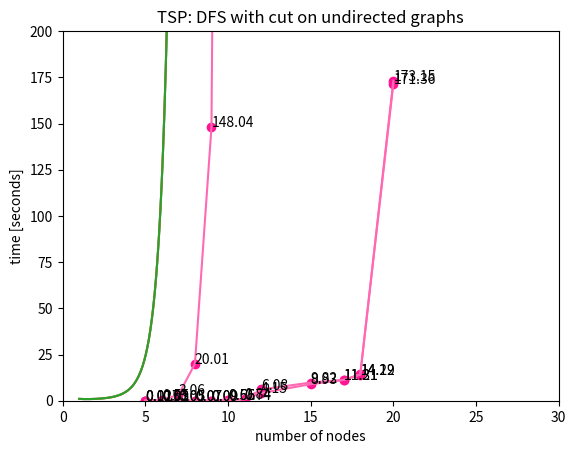

Reproduce this figure in Python.
from statistics import mean
import numpy as np
import matplotlib.pyplot as plt
from scipy.special import gamma

"""
    UNDIRECTED GRAPHS
"""

# brute force
print("brute force")
exec_time_undirected_05_bf = [0.07852136611938476, 0.1520548129081726]
avg_exec_time_undirected_05_bf = mean(exec_time_undirected_05_bf)
print(avg_exec_time_undirected_05_bf)  # 0.11528808951377868

exec_time_undirected_06_bf = [0.48226351499557496, 0.62003671169281]
avg_exec_time_undirected_06_bf = mean(exec_time_undirected_06_bf)
print(avg_exec_time_undirected_06_bf)  # 0.5511501133441925

exec_time_undirected_07_bf = [2.6327684712409973, 3.4961525273323057]
avg_exec_time_undirected_07_bf = mean(exec_time_undirected_07_bf)
print(avg_exec_time_undirected_07_bf)  # 3.0644604992866515

exec_time_undirected_08_bf = [18.033946549892427, 21.992432119846345]
avg_exec_time_undirected_08_bf = mean(exec_time_undirected_08_bf)
print(avg_exec_time_undirected_08_bf)  # 20.013189334869388

exec_time_undirected_09_bf = [148.03565366268157]
avg_exec_time_undirected_09_bf = mean(exec_time_undirected_09_bf)
print(avg_exec_time_undirected_09_bf)  # 148.03565366268157

exec_time_undirected_10_bf = [1287.4022080898285]
avg_exec_time_undirected_10_bf = mean(exec_time_undirected_09_bf)
print(avg_exec_time_undirected_10_bf)  # 1287.4022080898285

# Creating a numpy array
X = np.array([5, 6, 7, 8, 9, 10])
Y = np.array([0.12, 0.55, 3.06, 20.01, 148.04, 1287.40])

x = np.linspace(1, 10, 1000)
plt.plot(x, gamma(x), label='Factorial')

plt.scatter(X, Y, color="deeppink")
plt.plot(X, Y, color="hotpink")

plt.xlim([0, 11])
plt.ylim([0, 1500])

plt.xlabel("number of nodes")
plt.ylabel("time [seconds]")
plt.title("TSP: brute force on undirected graphs")

for i in range(len(X)):
    plt.annotate(str(Y[i]), xy=(X[i], Y[i]))
plt.show()

# DFS
print("DFS")
exec_time_undirected_05_dfs = [0.008609497547149658, 0.02529419183731079]
avg_exec_time_undirected_05_dfs = mean(exec_time_undirected_05_dfs)
print(avg_exec_time_undirected_05_dfs)  # 0.016951844692230225

exec_time_undirected_06_dfs = [0.016703064441680907, 0.043826026916503905]
avg_exec_time_undirected_06_dfs = mean(exec_time_undirected_06_dfs)
print(avg_exec_time_undirected_06_dfs)  # 0.030264545679092404

exec_time_undirected_07_dfs = [0.026952521800994875, 0.0750515604019165]
avg_exec_time_undirected_07_dfs = mean(exec_time_undirected_07_dfs)
print(avg_exec_time_undirected_07_dfs)  # 0.05100204110145569

exec_time_undirected_08_dfs = [0.03930241107940674, 0.1028417706489563]
avg_exec_time_undirected_08_dfs = mean(exec_time_undirected_08_dfs)
print(avg_exec_time_undirected_08_dfs)  # 0.07107209086418152

exec_time_undirected_09_dfs = [0.06608085870742798, 0.11956105470657348]
avg_exec_time_undirected_09_dfs = mean(exec_time_undirected_09_dfs)
print(avg_exec_time_undirected_09_dfs)  # 0.09282095670700073

exec_time_undirected_10_dfs = [0.1012084698677063, 1.2132082772254944]
avg_exec_time_undirected_10_dfs = mean(exec_time_undirected_10_dfs)
print(avg_exec_time_undirected_10_dfs)  # 0.6572083735466003

exec_time_undirected_11_dfs = [0.13373067378997802, 1.5396301078796386]
avg_exec_time_undirected_11_dfs = mean(exec_time_undirected_11_dfs)
print(avg_exec_time_undirected_11_dfs)  # 0.8366803908348083

exec_time_undirected_12_dfs = [0.12815810441970826, 1.9143721747398377, 16.206397533416748]
avg_exec_time_undirected_12_dfs = mean(exec_time_undirected_12_dfs)
print(avg_exec_time_undirected_12_dfs)  # 6.082975937525432

exec_time_undirected_15_dfs = [0.0733103632926941, 1.7953595399856568, 27.580731568336486]
avg_exec_time_undirected_15_dfs = mean(exec_time_undirected_15_dfs)
print(avg_exec_time_undirected_15_dfs)  # 9.816467157204945

exec_time_undirected_17_dfs = [0.07055299997329711, 1.709490385055542, 32.13969754934311]
avg_exec_time_undirected_17_dfs = mean(exec_time_undirected_17_dfs)
print(avg_exec_time_undirected_17_dfs)  # 11.306580311457317

exec_time_undirected_18_dfs = [0.049459924697875975, 1.4490670132637025, 41.36947132587433]
avg_exec_time_undirected_18_dfs = mean(exec_time_undirected_18_dfs)
print(avg_exec_time_undirected_18_dfs)  # 14.28933275461197

exec_time_undirected_20_dfs = [0.9772789335250854, 32.08427525043488, 486.4025458097458]
avg_exec_time_undirected_20_dfs = mean(exec_time_undirected_20_dfs)
print(avg_exec_time_undirected_20_dfs)  # 173.15469999790193

exec_time_undirected_25_dfs = [0.34378833055496216, 13.664074635505676]
avg_exec_time_undirected_25_dfs = mean(exec_time_undirected_25_dfs)
print(avg_exec_time_undirected_25_dfs)  # 173.15469999790193

# Creating a numpy array
X = np.array([5, 6, 7, 8, 9, 10, 11, 12, 15, 17, 18, 20])
Y = np.array([0.017, 0.03, 0.05, 0.07, 0.09, 0.66, 0.84, 6.08, 9.82, 11.31, 14.29, 173.15])

x = np.linspace(1, 10, 1000)
plt.plot(x, gamma(x), label='Factorial')

plt.scatter(X, Y, color="deeppink")
plt.plot(X, Y, color="hotpink")

plt.xlim([0, 30])
plt.ylim([0, 200])

plt.xlabel("number of nodes")
plt.ylabel("time [seconds]")
plt.title("TSP: DFS on undirected graphs")

for i in range(len(X)):
    plt.annotate(str(Y[i]), xy=(X[i], Y[i]))
plt.show()

# DFS with cut
print("DFS with cut")
exec_time_undirected_05_dfs_cut = [0.008107140064239501, 0.021480400562286377]
avg_exec_time_undirected_05_dfs_cut = mean(exec_time_undirected_05_dfs_cut)
print(avg_exec_time_undirected_05_dfs_cut)  # 0.01479377031326294

exec_time_undirected_06_dfs_cut = [0.016131067276000978, 0.0393637228012085]
avg_exec_time_undirected_06_dfs_cut = mean(exec_time_undirected_06_dfs_cut)
print(avg_exec_time_undirected_06_dfs_cut)  # 0.02774739503860474

exec_time_undirected_07_dfs_cut = [0.02672301769256592, 0.06958707809448242]
avg_exec_time_undirected_07_dfs_cut = mean(exec_time_undirected_07_dfs_cut)
print(avg_exec_time_undirected_07_dfs_cut)  # 0.04815504789352417

exec_time_undirected_08_dfs_cut = [0.038769650459289554, 0.09727057695388794]
avg_exec_time_undirected_08_dfs_cut = mean(exec_time_undirected_08_dfs_cut)
print(avg_exec_time_undirected_08_dfs_cut)  # 0.06802011370658875

exec_time_undirected_09_dfs_cut = [0.06475890159606934, 0.11514847755432128]
avg_exec_time_undirected_09_dfs_cut = mean(exec_time_undirected_09_dfs_cut)
print(avg_exec_time_undirected_09_dfs_cut)  # 0.08995368957519531

exec_time_undirected_10_dfs_cut = [0.10038108348846436, 1.0079834127426148]
avg_exec_time_undirected_10_dfs_cut = mean(exec_time_undirected_10_dfs_cut)
print(avg_exec_time_undirected_10_dfs_cut)  # 0.5541822481155396

exec_time_undirected_11_dfs_cut = [0.13336875915527344, 1.3438779020309448]
avg_exec_time_undirected_11_dfs_cut = mean(exec_time_undirected_11_dfs_cut)
print(avg_exec_time_undirected_11_dfs_cut)  # 0.7386233305931091

exec_time_undirected_12_dfs_cut = [0.12836777448654174, 1.801866602897644, 10.525104520320893]
avg_exec_time_undirected_12_dfs_cut = mean(exec_time_undirected_12_dfs_cut)
print(avg_exec_time_undirected_12_dfs_cut)  # 4.15177963256836

exec_time_undirected_15_dfs_cut = [0.07251903295516968, 1.7935310101509094, 24.924170200824737]
avg_exec_time_undirected_15_dfs_cut = mean(exec_time_undirected_15_dfs_cut)
print(avg_exec_time_undirected_15_dfs_cut)  # 8.930073414643605

exec_time_undirected_17_dfs_cut = [0.06846372604370117, 1.7305724263191222, 31.816961703300475]
avg_exec_time_undirected_17_dfs_cut = mean(exec_time_undirected_17_dfs_cut)
print(avg_exec_time_undirected_17_dfs_cut)  # 11.205332618554433

exec_time_undirected_18_dfs_cut = [0.04640944480895996, 1.447214550971985, 40.8786965072155]
avg_exec_time_undirected_18_dfs_cut = mean(exec_time_undirected_18_dfs_cut)
print(avg_exec_time_undirected_18_dfs_cut)  # 14.12410683433215

exec_time_undirected_20_dfs_cut = [0.9797120022773743, 32.30685531377792, 480.80745031833646]
avg_exec_time_undirected_20_dfs_cut = mean(exec_time_undirected_20_dfs_cut)
print(avg_exec_time_undirected_20_dfs_cut)  # 171.36467254479726

exec_time_undirected_25_dfs_cut = [0.34423747539520266, 13.788212883472443]
avg_exec_time_undirected_25_dfs_cut = mean(exec_time_undirected_25_dfs_cut)
print(avg_exec_time_undirected_25_dfs_cut)  #

# Creating a numpy array
X = np.array([5, 6, 7, 8, 9, 10, 11, 12, 15, 17, 18, 20])
Y = np.array([0.015, 0.03, 0.05, 0.07, 0.09, 0.55, 0.74, 4.15, 8.93, 11.21, 14.12, 171.36])

x = np.linspace(1, 10, 1000)
plt.plot(x, gamma(x), label='Factorial')

plt.scatter(X, Y, color="deeppink")
plt.plot(X, Y, color="hotpink")

plt.xlim([0, 30])
plt.ylim([0, 200])

plt.xlabel("number of nodes")
plt.ylabel("time [seconds]")
plt.title("TSP: DFS with cut on undirected graphs")

for i in range(len(X)):
    plt.annotate(str(Y[i]), xy=(X[i], Y[i]))
plt.show()
